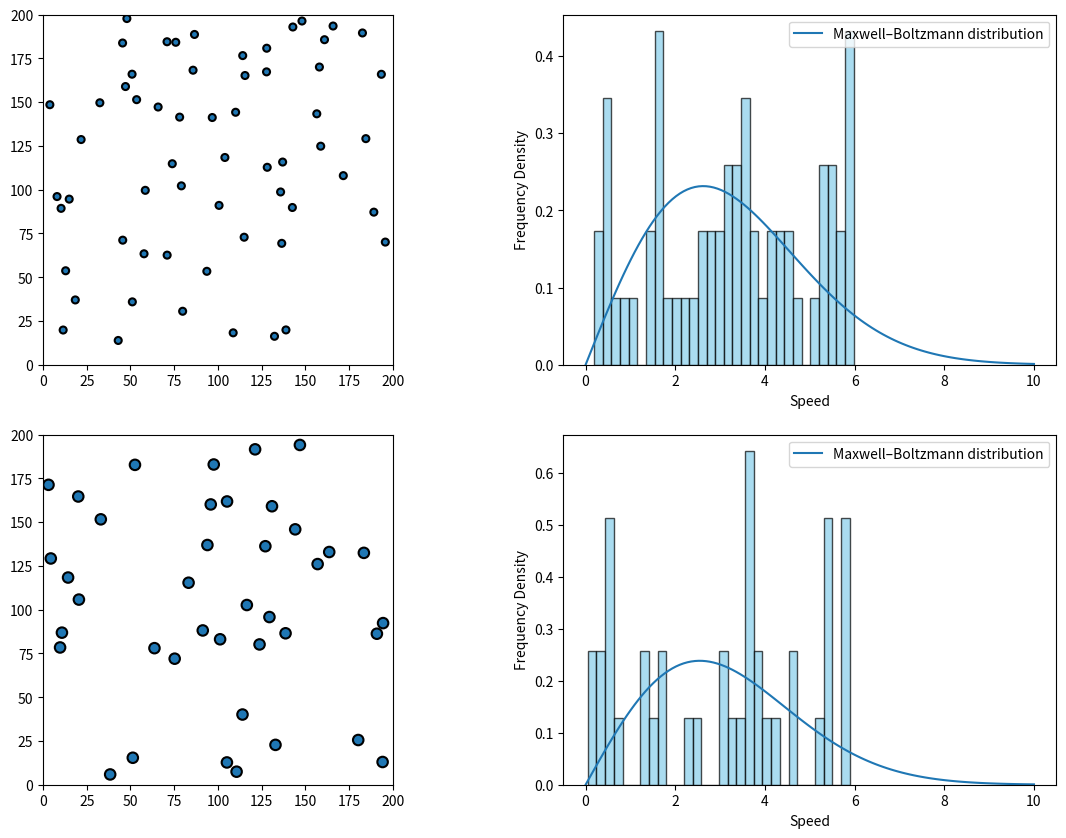

The matplotlib source for this figure:
import numpy as np
import matplotlib.pyplot as plt
from matplotlib.animation import FuncAnimation
import scipy.stats as stats

class Particle:
    """Define physics of elastic collision."""
    
    def __init__(self, mass, radius, position, velocity):
        """Initialize a Particle object
        
        mass the mass of particle
        radius the radius of particle
        position the position vector of particle
        velocity the velocity vector of particle
        """
        self.mass = mass
        self.radius = radius
        
        # last position and velocity
        self.position = np.array(position)
        self.velocity = np.array(velocity)
        
        # all position and velocities recorded during the simulation
        self.solpos = [np.copy(self.position)]
        self.solvel = [np.copy(self.velocity)]
        self.solvel_mag = [np.linalg.norm(np.copy(self.velocity))]
        
    def compute_step(self, step):
        """Compute position of next step."""
        self.position += step * self.velocity
        self.solpos.append(np.copy(self.position)) 
        self.solvel.append(np.copy(self.velocity)) 
        self.solvel_mag.append(np.linalg.norm(np.copy(self.velocity))) 
    
    def handle_coll(self, particle):
        """Check if there is a collision with another particle."""
        
        r1, r2 = self.radius, particle.radius
        x1, x2 = self.position, particle.position
        di = x2-x1
        norm = np.linalg.norm(di)
        if norm-(r1+r2)*1.1 < 0:
            return True
        else:
            return False

    
    def resolve_coll(self, particle, step):
        """Compute velocity after collision with another particle."""
        m1, m2 = self.mass, particle.mass
        r1, r2 = self.radius, particle.radius
        v1, v2 = self.velocity, particle.velocity
        x1, x2 = self.position, particle.position
        di = x2-x1
        norm = np.linalg.norm(di)
        if norm-(r1+r2)*1.1 < step*abs(np.dot(v1-v2, di))/norm:
            self.velocity = v1 - 2. * m2/(m1+m2) * np.dot(v1-v2, di) / (np.linalg.norm(di)**2.) * di
            particle.velocity = v2 - 2. * m1/(m2+m1) * np.dot(v2-v1, (-di)) / (np.linalg.norm(di)**2.) * (-di)
            

    def compute_refl(self, step, size):
        """Compute velocity after hitting an edge.
        step the computation step
        size the medium size
        """
        r, v, x = self.radius, self.velocity, self.position
        projx = step*abs(np.dot(v,np.array([1.,0.])))
        projy = step*abs(np.dot(v,np.array([0.,1.])))
        if abs(x[0])-r < projx or abs(size-x[0])-r < projx:
            self.velocity[0] *= -1
        if abs(x[1])-r < projy or abs(size-x[1])-r < projy:
            self.velocity[1] *= -1.


def solve_step(particle_list, step, size):
    """Solve a step for every particle."""
    
    # Detect edge-hitting and collision of every particle
    for i in range(len(particle_list)):
        particle_list[i].compute_refl(step,size)
        for j in range(i+1,len(particle_list)):
                particle_list[i].resolve_coll(particle_list[j],step)    

                
    # Compute position of every particle  
    for particle in particle_list:
        particle.compute_step(step)




# Create the same initial setup for particles and their simulation as before
particle_number_1 = 60
particle_number_2 = 40
boxsize = 200.0
tfin = 15
stepnumber = 70
timestep = tfin / stepnumber

# Define a function to initialize a list of particles with the given parameters
def init_list_random(N, radius, mass, boxsize):
    """Generate N Particle objects in a random way in a list."""
    particle_list = []
    for i in range(N):
        v_mag = np.random.rand(1) * 6
        v_ang = np.random.rand(1) * 2 * np.pi
        v = np.append(v_mag * np.cos(v_ang), v_mag * np.sin(v_ang))
        
        collision = True
        while collision:
            collision = False
            pos = radius + np.random.rand(2) * (boxsize - 2 * radius)
            new_particle = Particle(mass, radius, pos, v)
            for existing_particle in particle_list:
                if new_particle.handle_coll(existing_particle):
                    collision = True
                    break

            if not collision:
                particle_list.append(new_particle)
    return particle_list

# Initialize the particle lists for two different simulations
particle_list_1 = init_list_random(particle_number_1, radius=2, mass=1, boxsize=boxsize)
particle_list_2 = init_list_random(particle_number_2, radius=3, mass=5, boxsize=boxsize)

# Compute simulations
for _ in range(stepnumber):
    solve_step(particle_list_1, timestep, boxsize)
    solve_step(particle_list_2, timestep, boxsize)

# Create a 2x2 subplot layout
fig, axes = plt.subplots(2, 2, figsize=(14, 10))
ax1, ax2, ax3, ax4 = axes.flatten()

# Set up the first box (particle simulation with radius 2, mass 1)
ax1.set_xlim([0, boxsize])
ax1.set_ylim([0, boxsize])
ax1.set_aspect("equal")
circle_1 = [plt.Circle((p.solpos[0][0], p.solpos[0][1]), p.radius, ec="black", lw=1.5) for p in particle_list_1]
for c in circle_1:
    ax1.add_patch(c)

# Set up the second box (Maxwell–Boltzmann distribution for the first simulation)
vel_mod_1 = [p.solvel_mag[0] for p in particle_list_1]
ax2.hist(vel_mod_1, bins=30, density=True, color='skyblue', edgecolor='black', alpha=0.7)
ax2.set_xlabel("Speed")
ax2.set_ylabel("Frequency Density")

# Set up the third box (particle simulation with radius 3, mass 5)
ax3.set_xlim([0, boxsize])
ax3.set_ylim([0, boxsize])
ax3.set_aspect("equal")
circle_2 = [plt.Circle((p.solpos[0][0], p.solpos[0][1]), p.radius, ec="black", lw=1.5) for p in particle_list_2]
for c in circle_2:
    ax3.add_patch(c)

# Set up the fourth box (Maxwell–Boltzmann distribution for the second simulation)
vel_mod_2 = [p.solvel_mag[0] for p in particle_list_2]
ax4.hist(vel_mod_2, bins=30, density=True, color='skyblue', edgecolor='black', alpha=0.7)
ax4.set_xlabel("Speed")
ax4.set_ylabel("Frequency Density")

# Create the Maxwell–Boltzmann distribution function
def maxwell_boltzmann(mass, temperature, v):
    k = 1.38064852e-23  # Boltzmann constant
    return mass * np.exp(-mass * v ** 2 / (2 * temperature * k)) * 2 * np.pi * v / (2 * np.pi * temperature * k)

# Compute the Maxwell–Boltzmann distribution for the second box
m1 = particle_list_1[0].mass
energy_1 = sum(p.mass / 2.0 * p.solvel_mag[0] ** 2 for p in particle_list_1)
avg_energy_1 = energy_1 / len(particle_list_1)
temperature_1 = 2 * avg_energy_1 / (2 * 1.38064852e-23)
v = np.linspace(0, 10, 120)
fv_1 = maxwell_boltzmann(m1, temperature_1, v)
ax2.plot(v, fv_1, label="Maxwell–Boltzmann distribution")
ax2.legend(loc="upper right")

# Compute the Maxwell–Boltzmann distribution for the fourth box
m2 = particle_list_2[0].mass
energy_2 = sum(p.mass / 2.0 * p.solvel_mag[0] ** 2 for p in particle_list_2)
avg_energy_2 = energy_2 / len(particle_list_2)
temperature_2 = 2 * avg_energy_2 / (2 * 1.38064852e-23)
fv_2 = maxwell_boltzmann(m2, temperature_2, v)
ax4.plot(v, fv_2, label="Maxwell–Boltzmann distribution")
ax4.legend(loc="upper right")

# Function to update the animation frames
def update(frame):
    # Update the positions of particles in the first and third boxes
    for j in range(particle_number_1):
        circle_1[j].center = particle_list_1[j].solpos[frame][0], particle_list_1[j].solpos[frame][1]

    for j in range(particle_number_2):
        circle_2[j].center = particle_list_2[j].solpos[frame][0], particle_list_2[j].solpos[frame][1]

    # Update the second box (re-draw histogram and Maxwell–Boltzmann distribution)
    ax2.clear()
    vel_mod_1 = [p.solvel_mag[frame] for p in particle_list_1]
    ax2.hist(
        vel_mod_1, bins=12, density=True, color='skyblue', edgecolor='black', alpha=0.7, label="Simulation Data"
    )
    ax2.set_xlabel("Speed")
    ax2.set_ylabel("Frequency Density")
    ax2.plot(v, fv_1, label="Maxwell–Boltzmann distribution")
    ax2.legend(loc="upper right")

    # Update the fourth box (re-draw histogram and Maxwell–Boltzmann distribution)
    ax4.clear()
    vel_mod_2 = [p.solvel_mag[frame] for p in particle_list_2]
    ax4.hist(
        vel_mod_2, bins=12, density=True, color='skyblue', edgecolor='black', alpha=0.7, label="Simulation Data"
    )
    ax4.set_xlabel("Speed")
    ax4.set_ylabel("Frequency Density")
    ax4.plot(v, fv_2, label="Maxwell–Boltzmann distribution")
    ax4.legend(loc="upper right")

# Set up animation with FuncAnimation
animation = FuncAnimation(fig, update, frames=stepnumber, interval=100)

# Display the plot with animation
plt.show()
